Run: headless pygame with SDL's dummy video driver; simulated clock (each Clock.tick advances the game by its frame time, no real sleeping); random seed 0; keys injected as events and as key.get_pressed() state; no mouse input.
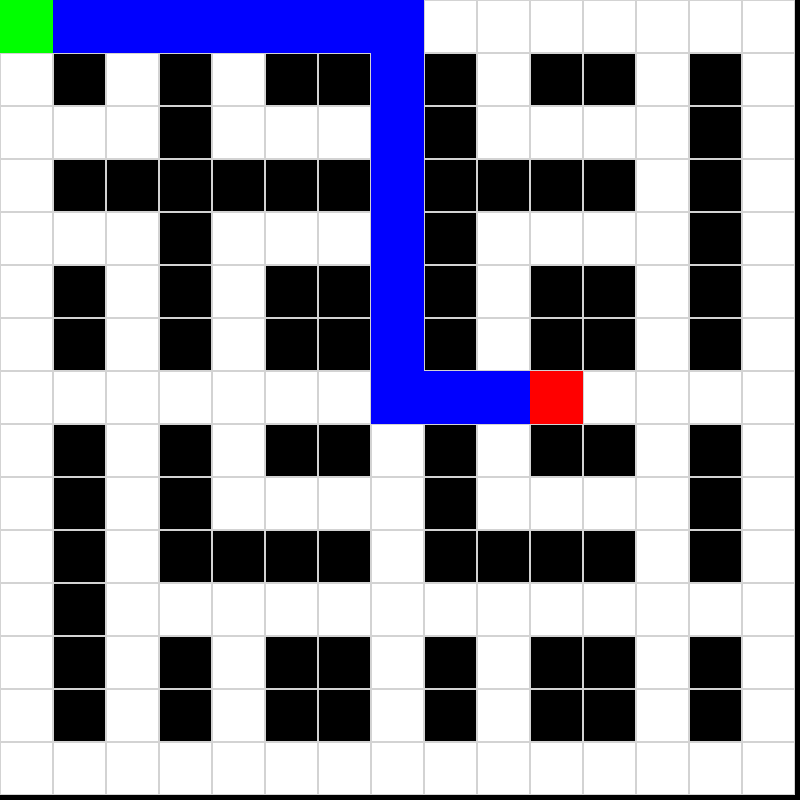
Frame 1 of 4 · flips 1–60 · no input
Frame 2 of 4 · flips 61–180 · tapped SPACE, RETURN · held RIGHT (→), D · screen unchanged from frame 1, image omitted
Frame 3 of 4 · flips 181–300 · held DOWN (↓), S · screen unchanged from frame 2, image omitted
Frame 4 of 4 · flips 301–420 · held LEFT (←), A, UP (↑), W · screen unchanged from frame 3, image omitted

The pygame program that drew these frames:

import pygame
import heapq

# Initialize Pygame
pygame.init()

# Grid dimensions
WIDTH, HEIGHT = 800, 800
ROWS, COLS = 15, 15
CELL_SIZE = WIDTH // COLS

# Colors
WHITE = (255, 255, 255)
BLACK = (0, 0, 0)
GREY = (211, 211, 211)
GREEN = (0, 255, 0)
RED = (255, 0, 0)
BLUE = (0, 0, 255)
YELLOW = (255, 255, 0)

# Set up display
win = pygame.display.set_mode((WIDTH, HEIGHT))
pygame.display.set_caption("Dijkstra's Algorithm Grid Visualization")

# Grid layout (1 = road, 0 = obstacle)
grid = [
    [1, 1, 1, 1, 1, 1, 1, 1, 1, 1, 1, 1, 1, 1, 1],
    [1, 0, 1, 0, 1, 0, 0, 1, 0, 1, 0, 0, 1, 0, 1],
    [1, 1, 1, 0, 1, 1, 1, 1, 0, 1, 1, 1, 1, 0, 1],
    [1, 0, 0, 0, 0, 0, 0, 1, 0, 0, 0, 0, 1, 0, 1],
    [1, 1, 1, 0, 1, 1, 1, 1, 0, 1, 1, 1, 1, 0, 1],
    [1, 0, 1, 0, 1, 0, 0, 1, 0, 1, 0, 0, 1, 0, 1],
    [1, 0, 1, 0, 1, 0, 0, 1, 0, 1, 0, 0, 1, 0, 1],
    [1, 1, 1, 1, 1, 1, 1, 1, 1, 1, 1, 1, 1, 1, 1],
    [1, 0, 1, 0, 1, 0, 0, 1, 0, 1, 0, 0, 1, 0, 1],
    [1, 0, 1, 0, 1, 1, 1, 1, 0, 1, 1, 1, 1, 0, 1],
    [1, 0, 1, 0, 0, 0, 0, 1, 0, 0, 0, 0, 1, 0, 1],
    [1, 0, 1, 1, 1, 1, 1, 1, 1, 1, 1, 1, 1, 1, 1],
    [1, 0, 1, 0, 1, 0, 0, 1, 0, 1, 0, 0, 1, 0, 1],
    [1, 0, 1, 0, 1, 0, 0, 1, 0, 1, 0, 0, 1, 0, 1],
    [1, 1, 1, 1, 1, 1, 1, 1, 1, 1, 1, 1, 1, 1, 1]
]

start = (0, 0)
end = (7, 10)

def get_neighbors(pos):
    x, y = pos
    neighbors = []
    for dx, dy in [(0,1), (1,0), (0,-1), (-1,0)]:
        nx, ny = x+dx, y+dy
        if 0 <= nx < ROWS and 0 <= ny < COLS and grid[nx][ny] == 1:
            neighbors.append((nx, ny))
    return neighbors

def dijkstra(start, end):
    heap = [(0, start)]
    cost_so_far = {start: 0}
    came_from = {start: None}

    while heap:
        curr_cost, current = heapq.heappop(heap)

        if current == end:
            break

        for neighbor in get_neighbors(current):
            new_cost = curr_cost + 1
            if neighbor not in cost_so_far or new_cost < cost_so_far[neighbor]:
                cost_so_far[neighbor] = new_cost
                heapq.heappush(heap, (new_cost, neighbor))
                came_from[neighbor] = current

    # Reconstruct path
    path = []
    current = end
    while current != start:
        path.append(current)
        current = came_from[current]
    path.append(start)
    path.reverse()

    return path, cost_so_far[end]

def draw_grid(win, path):
    for i in range(ROWS):
        for j in range(COLS):
            rect = pygame.Rect(j * CELL_SIZE, i * CELL_SIZE, CELL_SIZE, CELL_SIZE)
            color = WHITE if grid[i][j] == 1 else BLACK
            pygame.draw.rect(win, color, rect)
            pygame.draw.rect(win, GREY, rect, 1)

    for (x, y) in path:
        pygame.draw.rect(win, BLUE, (y * CELL_SIZE, x * CELL_SIZE, CELL_SIZE, CELL_SIZE))

    pygame.draw.rect(win, GREEN, (start[1] * CELL_SIZE, start[0] * CELL_SIZE, CELL_SIZE, CELL_SIZE))
    pygame.draw.rect(win, RED, (end[1] * CELL_SIZE, end[0] * CELL_SIZE, CELL_SIZE, CELL_SIZE))

    pygame.display.update()

def main():
    path, cost = dijkstra(start, end)
    print("Dijkstra Path Cost:", cost)
    print("Path:", path)

    running = True
    while running:
        draw_grid(win, path)
        for event in pygame.event.get():
            if event.type == pygame.QUIT:
                running = False

    pygame.quit()

if __name__ == "__main__":
    main()
